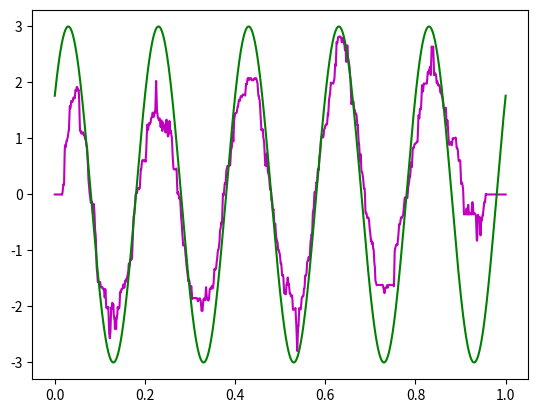
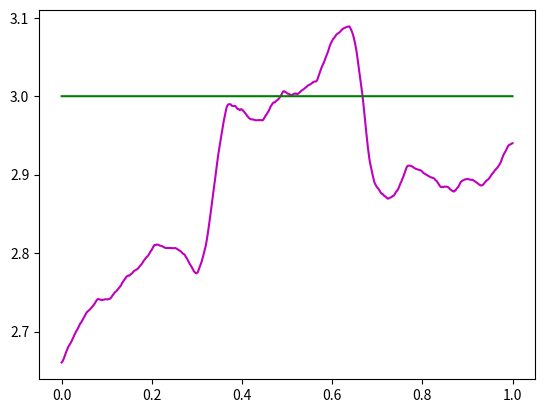

Source code (Python) for these figures, in order:
import numpy as np
import matplotlib.pyplot as plt
import scipy.signal as sgn
from random import randrange, randint

#sinus wave case

def sin_create(f, f1, t_start, t_finish, A, F):
    x = np.linspace(t_start, t_finish, F)
    y = A * np.sin(2 * np.pi * x * f + f1)
    return x, y


f, f1, t_start, t_finish, A, F = randint(2, 5), np.pi/5, 0, 1, randint(2, 4), 1500
sin = sin_create(f, f1, t_start, t_finish, A, F)

def noise_sin_data(F, sinus):
    noise = np.random.normal(0, randint(3,5), F)
    x, y = sinus
    noised_y = y + noise
    return noised_y

noised_sin = np.array(noise_sin_data(F, sin))
new_sin = sgn.medfilt(noised_sin, 151)
sin_filtered = sgn.savgol_filter(new_sin,  window_length=5, polyorder=3, mode='mirror')

fig = plt.figure()
fig.add_subplot()
plt.plot(sin[0], sin_filtered, 'm')
plt.plot(sin[0], sin[1], 'g')
plt.show()

# rectaingle wave case

def rect_create(t_start, t_finish, F):
    amplitude = 3
    pulse_start = int(F * t_start)
    pulse_duration = int(F * amplitude)
    pulse_finish = pulse_start + pulse_duration
    if pulse_finish > F:
        pulse_finish = F
    x = np.linspace(t_start, t_finish, F)
    y = np.zeros_like(x)
    y[pulse_start:pulse_finish] = A
    return x, y

rect = rect_create(t_start, t_finish, F)

def noise_rect_data(rect, F):
    noise = np.random.normal(0, randint(3,5), F)
    x, y = rect
    noised_rect = y + noise
    return noised_rect

noised_rect = np.array(noise_rect_data(rect, F))
new_rect = sgn.medfilt(noised_rect, 111)
rect_filtered = sgn.savgol_filter(new_rect, window_length = 1001, polyorder = 1, mode = 'mirror')

fig = plt.figure()
fig.add_subplot()
plt.plot(rect[0], rect_filtered, 'm')
plt.plot(rect[0], rect[1], 'g')
plt.show()